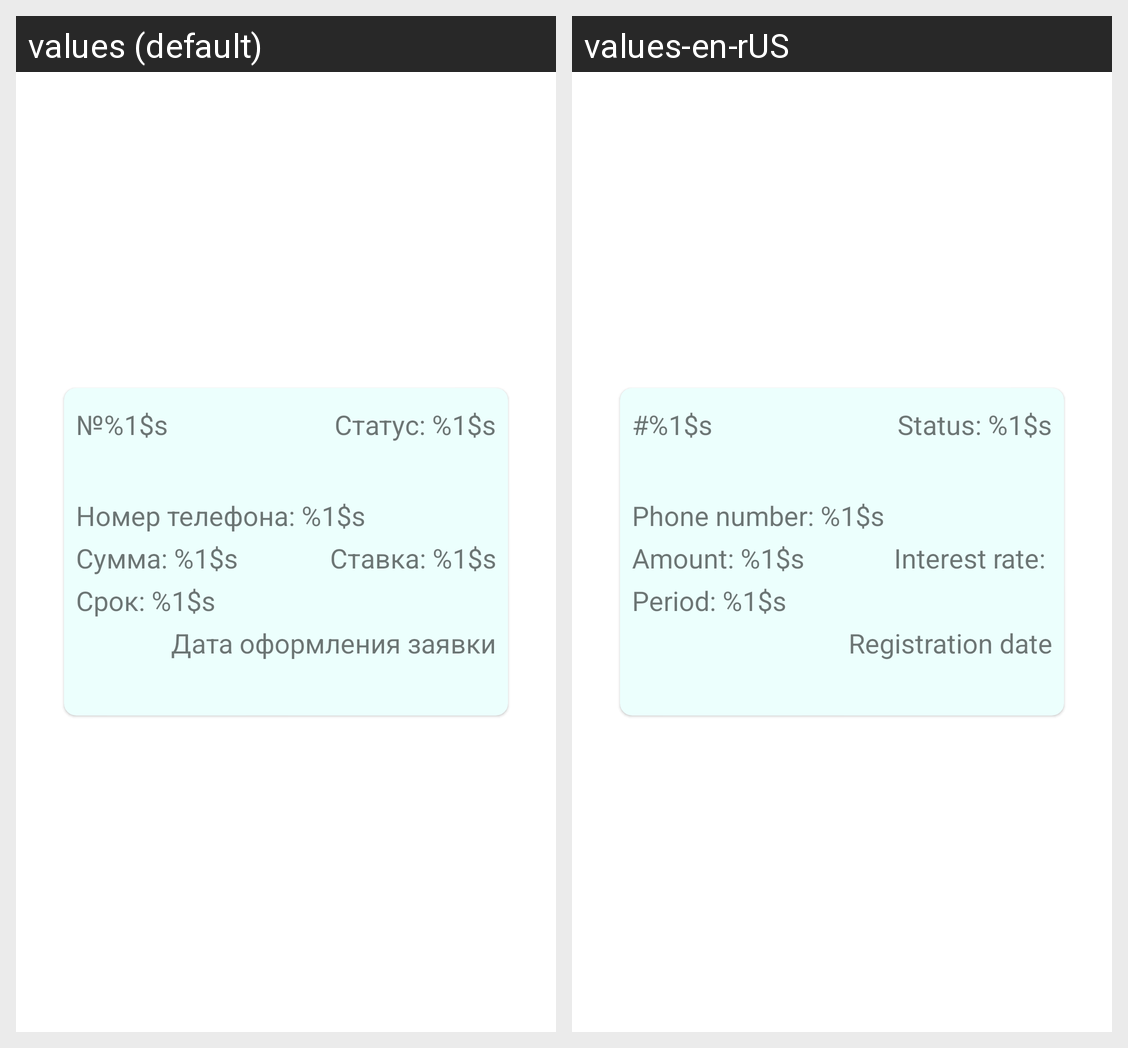

Here is an Android app screen in its default locale and in the app's own translations. Write out the translated-string differences for the strings that appear on this screen.
Android screen res/layout/fragment_loan_successfully_created.xml rendered under 2 locales, left to right: values (default), values-en-rUS. Device: Nexus 5 (rendered at 1080×1920; each locale shown at half size, 540×960, under a caption strip naming it); theme Theme.2021_q4_tyukavkin.
Strings drawn on this screen, with the default value and each locale's value (text and hints the layout hard-codes, and strings that could not be matched under every locale, appear in the picture but are not listed):

request_number
  values: №%1$s
  values-en-rUS: #%1$s

loan_request_status
  values: Статус: %1$s
  values-en-rUS: Status: %1$s

borrower_phone_number
  values: Номер телефона: %1$s
  values-en-rUS: Phone number: %1$s

loan_amount
  values: Сумма: %1$s
  values-en-rUS: Amount: %1$s

interest_rate
  values: Ставка: %1$s
  values-en-rUS: Interest rate: 

loan_period
  values: Срок: %1$s
  values-en-rUS: Period: %1$s

loan_request_date
  values: Дата оформления заявки
  values-en-rUS: Registration date
